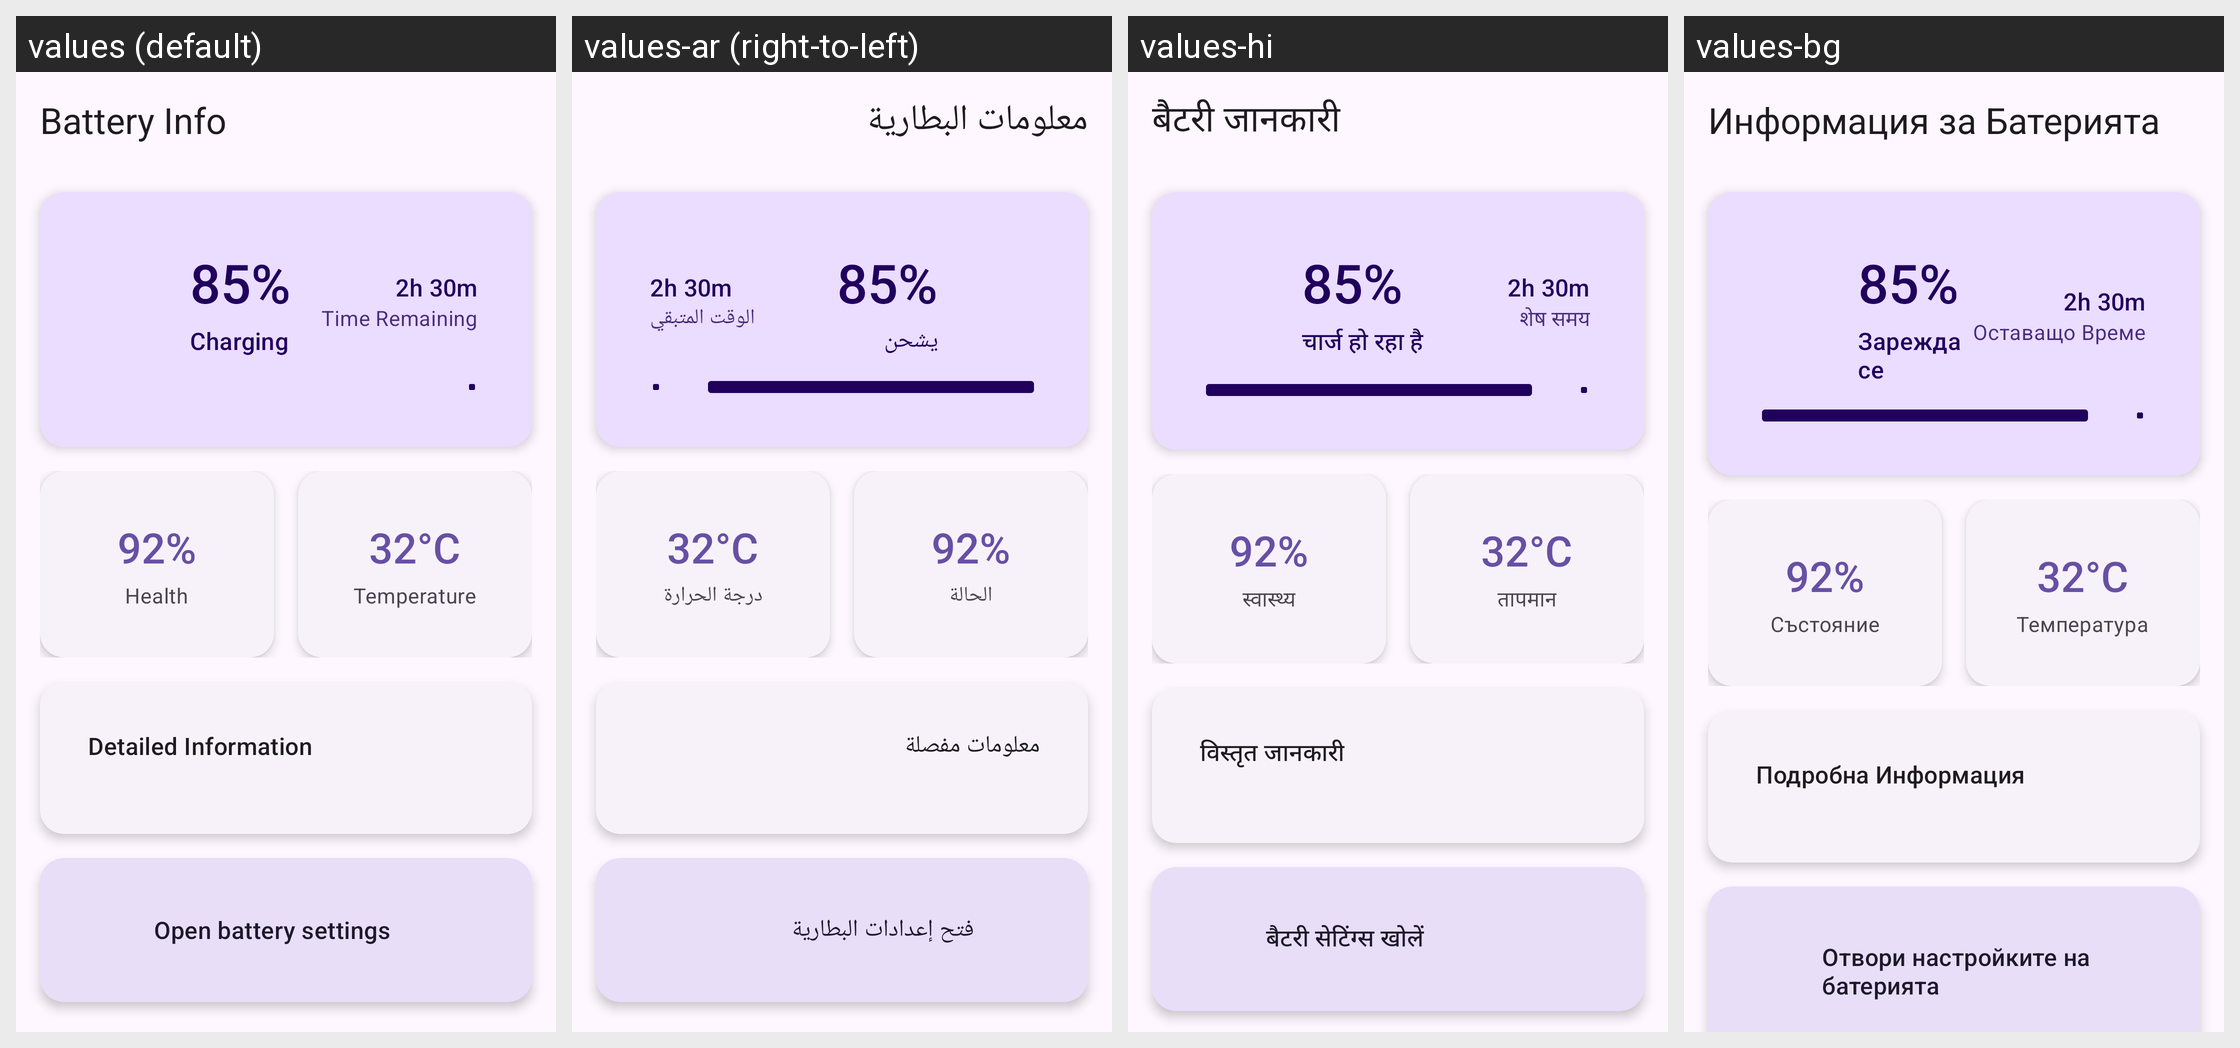

The Android screen below is rendered under several locales of the same app. Produce the string resources it draws, with the default and per-locale values.
Android screen res/layout/activity_home.xml rendered under 4 locales, left to right: values (default), values-ar (right-to-left), values-hi, values-bg. Device: Nexus 5 (rendered at 1080×1920; each locale shown at half size, 540×960, under a caption strip naming it); theme Theme.BatteryInfo.
Other locales in the repository, not shown: values-cs, values-da, values-de, values-es, values-fi, values-fr, values-hr, values-hu, values-it, values-ja, values-ko, values-nl, values-no, values-pl, values-pt, values-pt-rBR, values-ro, values-ru, values-sr, values-sv, values-zh-rCN, values-zh-rTW.
Strings drawn on this screen, with the default value and each locale's value (text and hints the layout hard-codes appear in the picture but are not listed):

app_name
  values: Battery Info
  values-ar: معلومات البطارية
  values-hi: बैटरी जानकारी
  values-bg: Информация за Батерията

battery_status_charging
  values: Charging
  values-ar: يشحن
  values-hi: चार्ज हो रहा है
  values-bg: Зарежда се

time_remaining
  values: Time Remaining
  values-ar: الوقت المتبقي
  values-hi: शेष समय
  values-bg: Оставащо Време

health
  values: Health
  values-ar: الحالة
  values-hi: स्वास्थ्य
  values-bg: Състояние

temperature
  values: Temperature
  values-ar: درجة الحرارة
  values-hi: तापमान
  values-bg: Температура

detailed_info
  values: Detailed Information
  values-ar: معلومات مفصلة
  values-hi: विस्तृत जानकारी
  values-bg: Подробна Информация

battery_assistance_required
  values: Battery assistance required
  values-ar: مساعدة البطارية مطلوبة
  values-hi: बैटरी सहायता आवश्यक है
  values-bg: Необходима е помощ за батерията

battery_saver_on
  values: Battery saver is on
  values-ar: موفر البطارية مُفعل
  values-hi: बैटरी सेवर चालू है
  values-bg: Пестенето на батерия е включено

battery_level_low
  values: Battery level is low. Consider charging your device soon to avoid unexpected shutdowns.
  values-ar: مستوى البطارية منخفض. فكر في شحن جهازك قريباً لتجنب الإغلاق غير المتوقع.
  values-hi: बैटरी का स्तर कम है। अप्रत्याशित शटडाउन से बचने के लिए जल्द ही अपने डिवाइस को चार्ज करने पर विचार करें।
  values-bg: Нивото на батерията е ниско. Помислете да заредите устройството си скоро, за да избегнете неочаквани изключвания.

open_battery_settings
  values: Open battery settings
  values-ar: فتح إعدادات البطارية
  values-hi: बैटरी सेटिंग्स खोलें
  values-bg: Отвори настройките на батерията

dialog_notice
  values: Information may be incorrect, depending on device battery level and battery drivers
  values-ar: المعلومات قد تكون غير صحيحة، حسب مستوى بطارية الجهاز وبرامج تشغيل البطارية
  values-hi: जानकारी गलत हो सकती है, यह डिवाइस की बैटरी स्तर और बैटरी ड्राइवर पर निर्भर करता है
  values-bg: Информацията може да бъде неточна, в зависимост от нивото на батерията на устройството и драйверите на батерията
